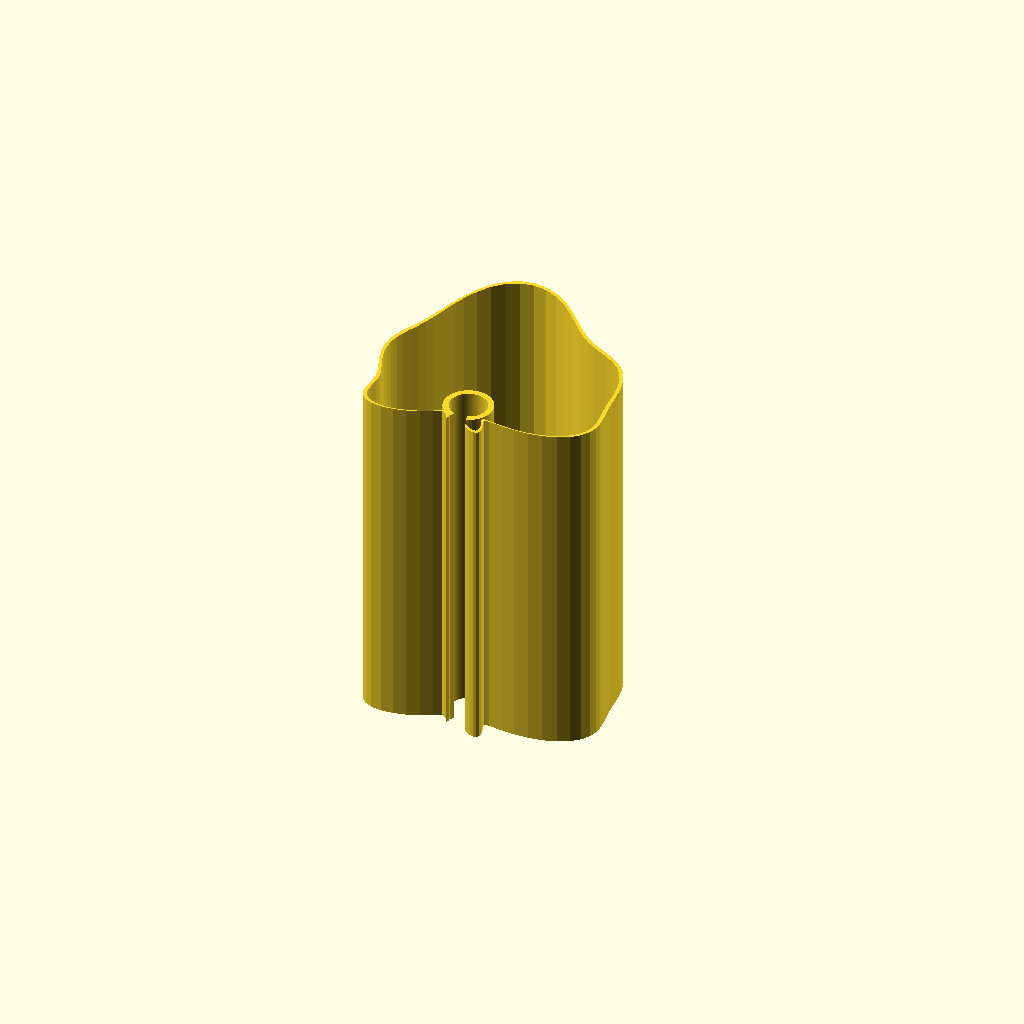
Cell 1: rendered with the file's own defaults.
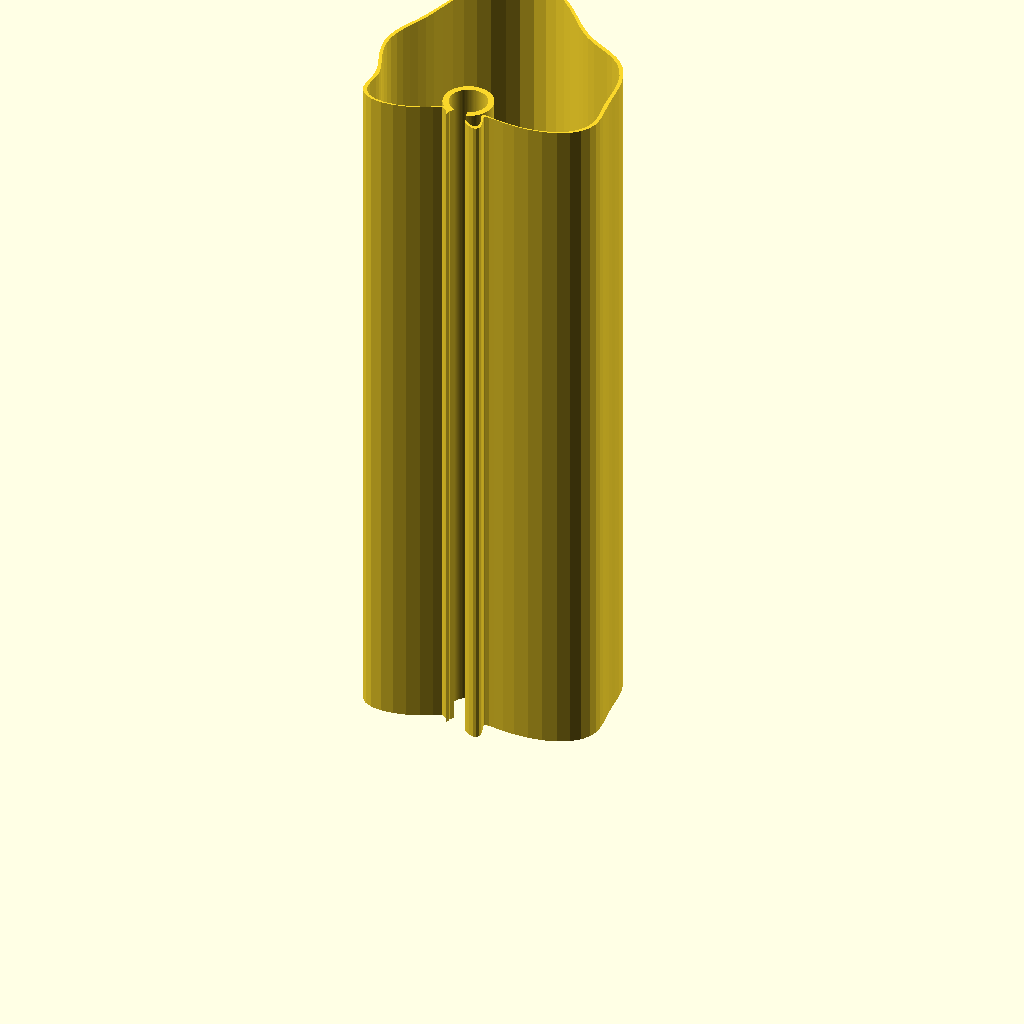
Cell 2: the same model with shade_height = 360.
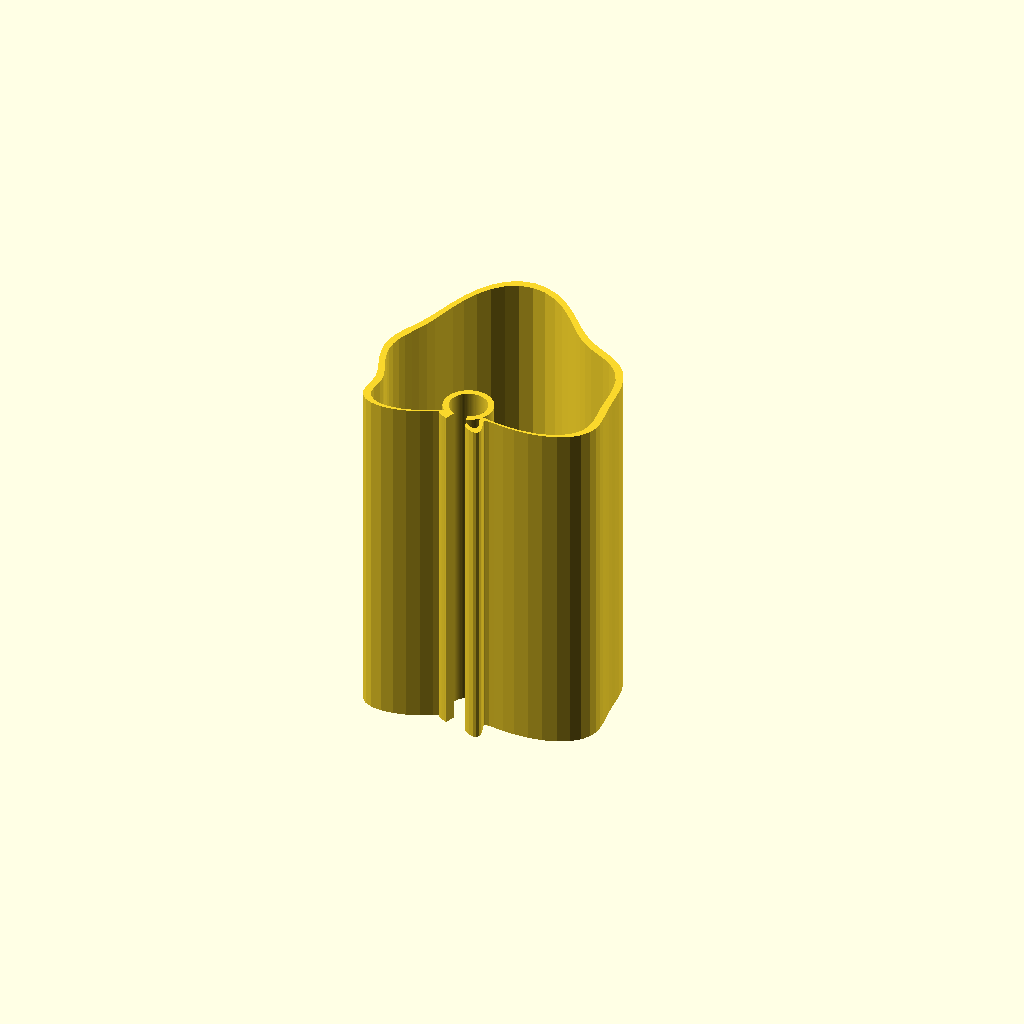
Cell 3: wall_t = 4 (everything else at default).
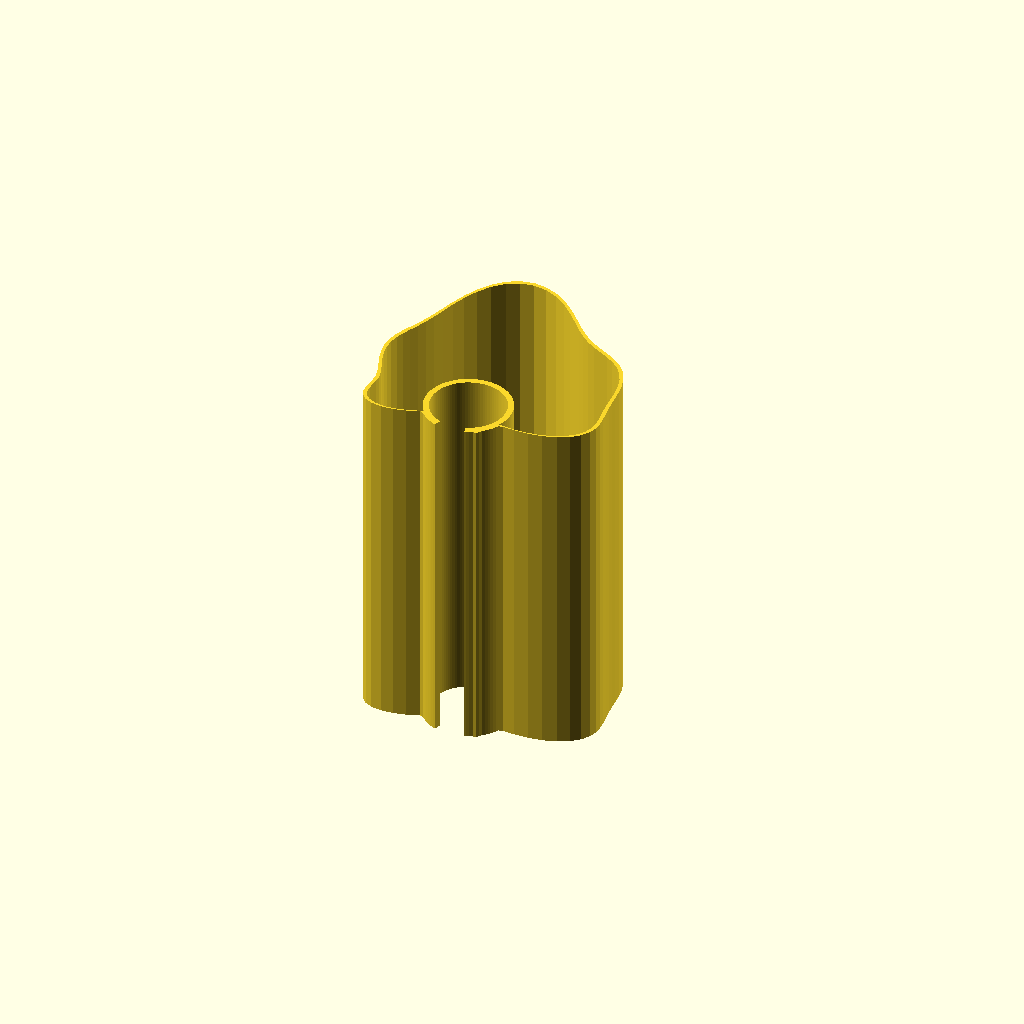
Cell 4 — clip_id set to 38.4, the other parameters unchanged.
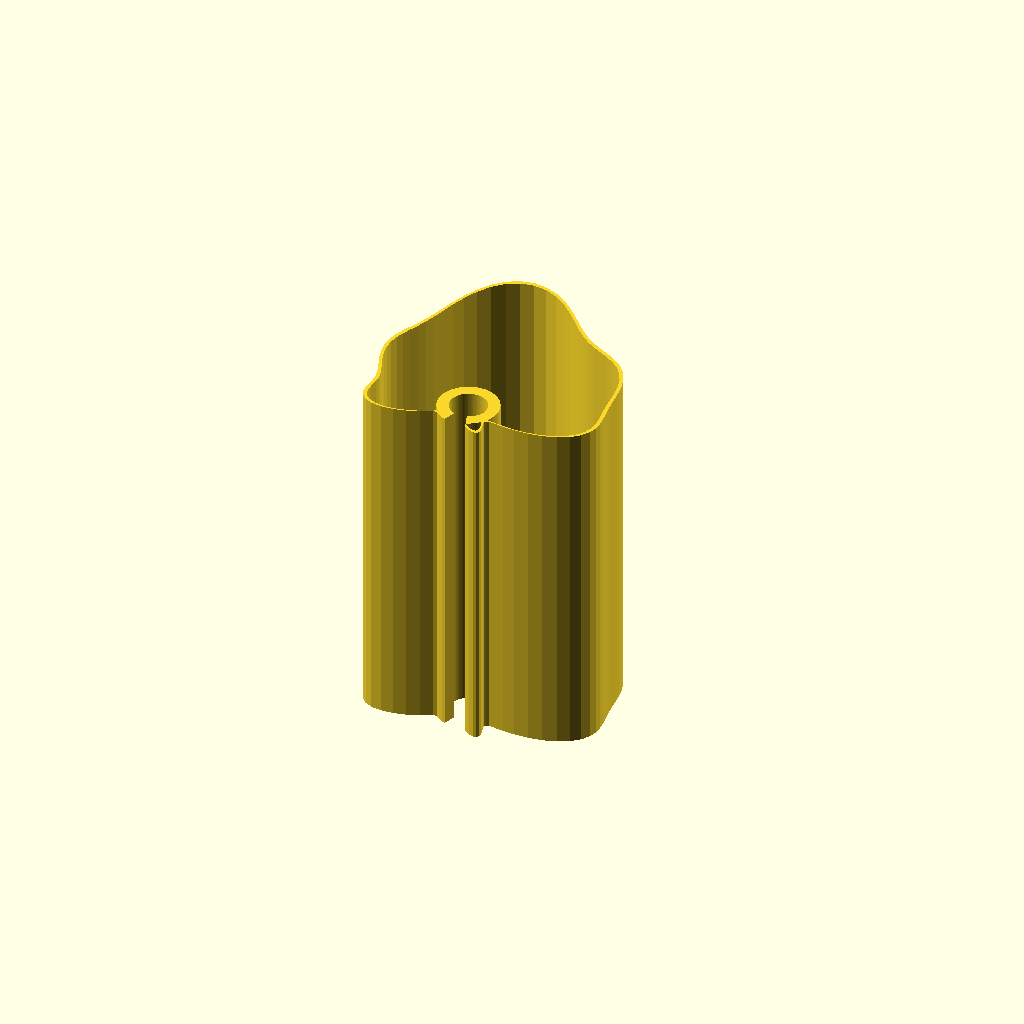
Cell 5 — clip_wall set to 6, the other parameters unchanged.
All cells are drawn from one camera (rotation 55°, 0°, 25°, orthographic, colour scheme Cornfield), so only the parameter changes between them.
The OpenSCAD source (scad/draft/lampenschirm_007.scad):
// Lampenschirm für Stehlampe – organischer, wellenförmiger Querschnitt
// mit Klemmkragen, der in die Form integriert ist (keine D-Form mehr)
// Alle Maße in Millimetern (Regel: units-mm)
//
// Kontext: context/printer.md, context/tolerances.md und context/materials.md
// waren zum Zeitpunkt der Modellierung leer (siehe Regel: context-first).
// Annahmen aus dem Design-Dialog (siehe auch 001/002):
//   - Baubett >= 200mm Z-Höhe vorhanden -> Schirm wird als ein Teil,
//     stehend, in voller Höhe gedruckt.
//   - Klemmkragen als offener Federclip (C-Ring): Innendurchmesser 0.8mm
//     unter Stangendurchmesser (19.2mm ID auf 20mm Stange) für Vorspannung.
//   - E14-Fassung wird separat an der Stange montiert.
//
// Änderungen gegenüber 006 (Nutzer-Feedback: "die markierten Auswüchse
// [Verbindungsstege] sollen ganz weg"):
//   - Keine separaten Verbindungsstege/Rippen mehr. Stattdessen zieht sich
//     die Außenkontur an der Rückseite (θ=270°) selbst eng um den
//     Klemmkragen zusammen (Fourier-Basis neu gefittet: Rückseite jetzt
//     ~14mm statt ~25mm), sodass Kragen und Wand dort direkt ineinander
//     übergehen - keine separate Geometrie, kein sichtbarer "Auswuchs".
//   - Die Wellen-Überlagerung wird über eine weiche Hüllkurve (wave_envelope)
//     in der Nähe der Rückseite ausgeblendet, damit die enge Passage dort
//     nicht durch die Wellen unvorhersehbar eingeschnürt oder aufgerissen
//     wird. Abseits der Rückseite (Seiten/Front) bleibt die volle Wellenform
//     erhalten.
//   - Die Wandberechnung nutzt jetzt keine offset()-Funktion mehr, sondern
//     berechnet die Innenkontur direkt über denselben Radius abzüglich
//     wall_t (organic_outline(shrink=wall_t)). Das ist robuster als
//     offset() bei welligen/konkaven Konturen (siehe Bugs in 003/004) und
//     garantiert gleichzeitig, dass die Innenkontur an der Rückseite den
//     Klemmkragen direkt überlappt (keine Lücke, keine Rippe nötig).

// ---- Parameter ----
shade_height = 180;   // Gesamthöhe des Schirms
wall_t       = 2;     // Wandstärke Schirm (durchgehend, auch am Klemmkragen-Übergang)

rod_d      = 20;                 // Durchmesser der Metallstange
rod_r      = rod_d / 2;
clip_id    = 19.2;               // Innendurchmesser Klemmkragen (Vorspannung, ~0.8mm Untermaß)
clip_r_in  = clip_id / 2;
clip_wall  = 3;                  // Wandstärke Klemmkragen (dicker als Schirmwand, für Klemmkraft)
clip_r_out = clip_r_in + clip_wall;
clip_gap_deg = 40;               // Öffnungswinkel des C-Rings (Montagespalt, zeigt nach -Y)

socket_slot_deg    = 60;              // Öffnungswinkel des Fassungs-Schlitzes (Innenseite, +Y) - Annahme
socket_slot_height = shade_height / 3; // unteres Drittel der Klemme ist auf der Innenseite offen

// Organische Grundform (Fourier-Basis, Radius in mm ab Stangenmitte):
// front (θ=90°, +Y) ≈ 95mm, Seiten (θ=0°/180°) ≈ 50mm, Rückseite (θ=270°,
// -Y) ≈ 14mm - eng genug, dass die Wand dort direkt in den Klemmkragen
// (clip_r_out = 12.6mm) übergeht.
base_a0 = 52.25;
base_a1 = 40.5;
base_a2 = 2.25;

// Wellen-Überlagerung für den organischen/wellenförmigen Look
wave_amp1 = 9;   wave_freq1 = 4;  wave_phase1 = 40;
wave_amp2 = 5;   wave_freq2 = 7;  wave_phase2 = 115;

// Hüllkurve, die die Welle in der Nähe der Rückseite (θ=270°) ausblendet,
// damit die enge Passage um den Klemmkragen nicht durch die Welle gestört
// wird. Volle Wellenstärke ab wave_fade_width Grad Abstand von der Rückseite.
wave_fade_width = 50;

min_r = clip_r_out + wall_t - 1.2;   // Sicherheitsuntergrenze (Reserve, greift im Normalfall nicht ein)

cut_far = 300;   // "unendlich" großer Radius für Schnitte, die garantiert bis nach außen durchbrechen sollen

$fn = 96;

// Winkelabstand zwischen theta und center (0-180°, robust über den 0°/360°-Übergang)
function angle_diff(theta, center) =
    let(d = abs(theta - center))
    (d > 180) ? 360 - d : d;

// Hüllkurve 0 (direkt an der Rückseite) bis 1 (ab wave_fade_width Grad Abstand)
function wave_envelope(theta) =
    let(d = angle_diff(theta, 270))
    (d >= wave_fade_width) ? 1 : (1 - cos(180 * d / wave_fade_width)) / 2;

// Radius der organischen Kontur in Abhängigkeit vom Winkel θ (Grad)
function organic_r(theta) =
    let(phi = theta - 90)
    let(base = base_a0 + base_a1 * cos(phi) + base_a2 * cos(2 * phi))
    let(raw_wave = wave_amp1 * sin(wave_freq1 * theta + wave_phase1)
                 + wave_amp2 * sin(wave_freq2 * theta + wave_phase2))
    let(wave = raw_wave * wave_envelope(theta))
    max(base + wave, min_r);

// Geschlossenes 2D-Profil der organischen Kontur, um shrink (mm) nach innen
// verkleinert (shrink=0 -> Außenkontur, shrink=wall_t -> Innenkontur).
// Direkte Radius-Berechnung statt offset() - robust bei welliger Kontur.
module organic_outline(shrink = 0) {
    step = 360 / $fn;
    polygon(points = [
        for (t = [0 : step : 360 - step])
            [(organic_r(t) - shrink) * cos(t), (organic_r(t) - shrink) * sin(t)]
    ]);
}

// Keilförmiger 2D-Ausschnitt, zentriert auf Winkel 0
module pie_wedge_2d(radius, angle_deg) {
    a = angle_deg / 2;
    polygon(points = [
        [0, 0],
        [radius * cos(a), radius * sin(a)],
        [radius * cos(-a), radius * sin(-a)]
    ]);
}

// Voller Klemmkragen-Rohling (Bohrung/Spalt werden erst in 3D herausgeschnitten).
// Überlappt an der Rückseite direkt mit der Innenkontur der Schirmwand
// (organic_outline(wall_t) hat dort Radius < clip_r_out) - keine zusätzliche
// Verbindungsgeometrie nötig.
module collar_disk_2d() {
    circle(r = clip_r_out);
}

// 2D-Profil der Wand: durchgehend wall_t dick, plus Klemmkragen-Rohling
module shell_with_boss_2d() {
    union() {
        difference() {
            organic_outline(0);
            organic_outline(wall_t);
        }
        collar_disk_2d();
    }
}

module organic_shell() {
    linear_extrude(height = shade_height)
        shell_with_boss_2d();
}

// Radialer Schlitz von z0 bis z1, in Richtung facing_deg ausgerichtet
module radial_slot(radius, angle_deg, facing_deg, z0, z1) {
    translate([0, 0, z0])
        rotate([0, 0, facing_deg])
            linear_extrude(z1 - z0)
                pie_wedge_2d(radius, angle_deg);
}

// Alle Ausschnitte für die Klemme: durchgehende Stangenbohrung + Montagespalt
// (volle Höhe, -Y, bricht bis zur echten Außenwand durch, damit seitlich
// eingeclipst werden kann) + Fassungs-Schlitz (unteres Drittel, +Y, öffnet
// nur bis in den ohnehin dort schon hohlen Innenraum)
module clamp_cutouts() {
    union() {
        translate([0, 0, -1])
            cylinder(r = clip_r_in, h = shade_height + 2);

        radial_slot(cut_far, clip_gap_deg, 270, -1, shade_height + 1);

        radial_slot(clip_r_out + 5, socket_slot_deg, 90, -1, socket_slot_height + 1);
    }
}

// render() erzwingt die vollständige (exakte) Boolesche Berechnung statt der
// schnellen OpenCSG-Live-Vorschau, damit die Klemme auch in der OpenSCAD-
// Vorschau (F5) korrekt dargestellt wird.
render(convexity = 10)
    difference() {
        organic_shell();
        clamp_cutouts();
    }
Customizer parameters (derived from the source; name, type, default, range or options):
shade_height: number, default 180
wall_t: number, default 2
rod_d: number, default 20
clip_id: number, default 19.2
clip_wall: number, default 3
clip_gap_deg: number, default 40
socket_slot_deg: number, default 60
base_a0: number, default 52.25
base_a1: number, default 40.5
base_a2: number, default 2.25
wave_fade_width: number, default 50
cut_far: number, default 300
